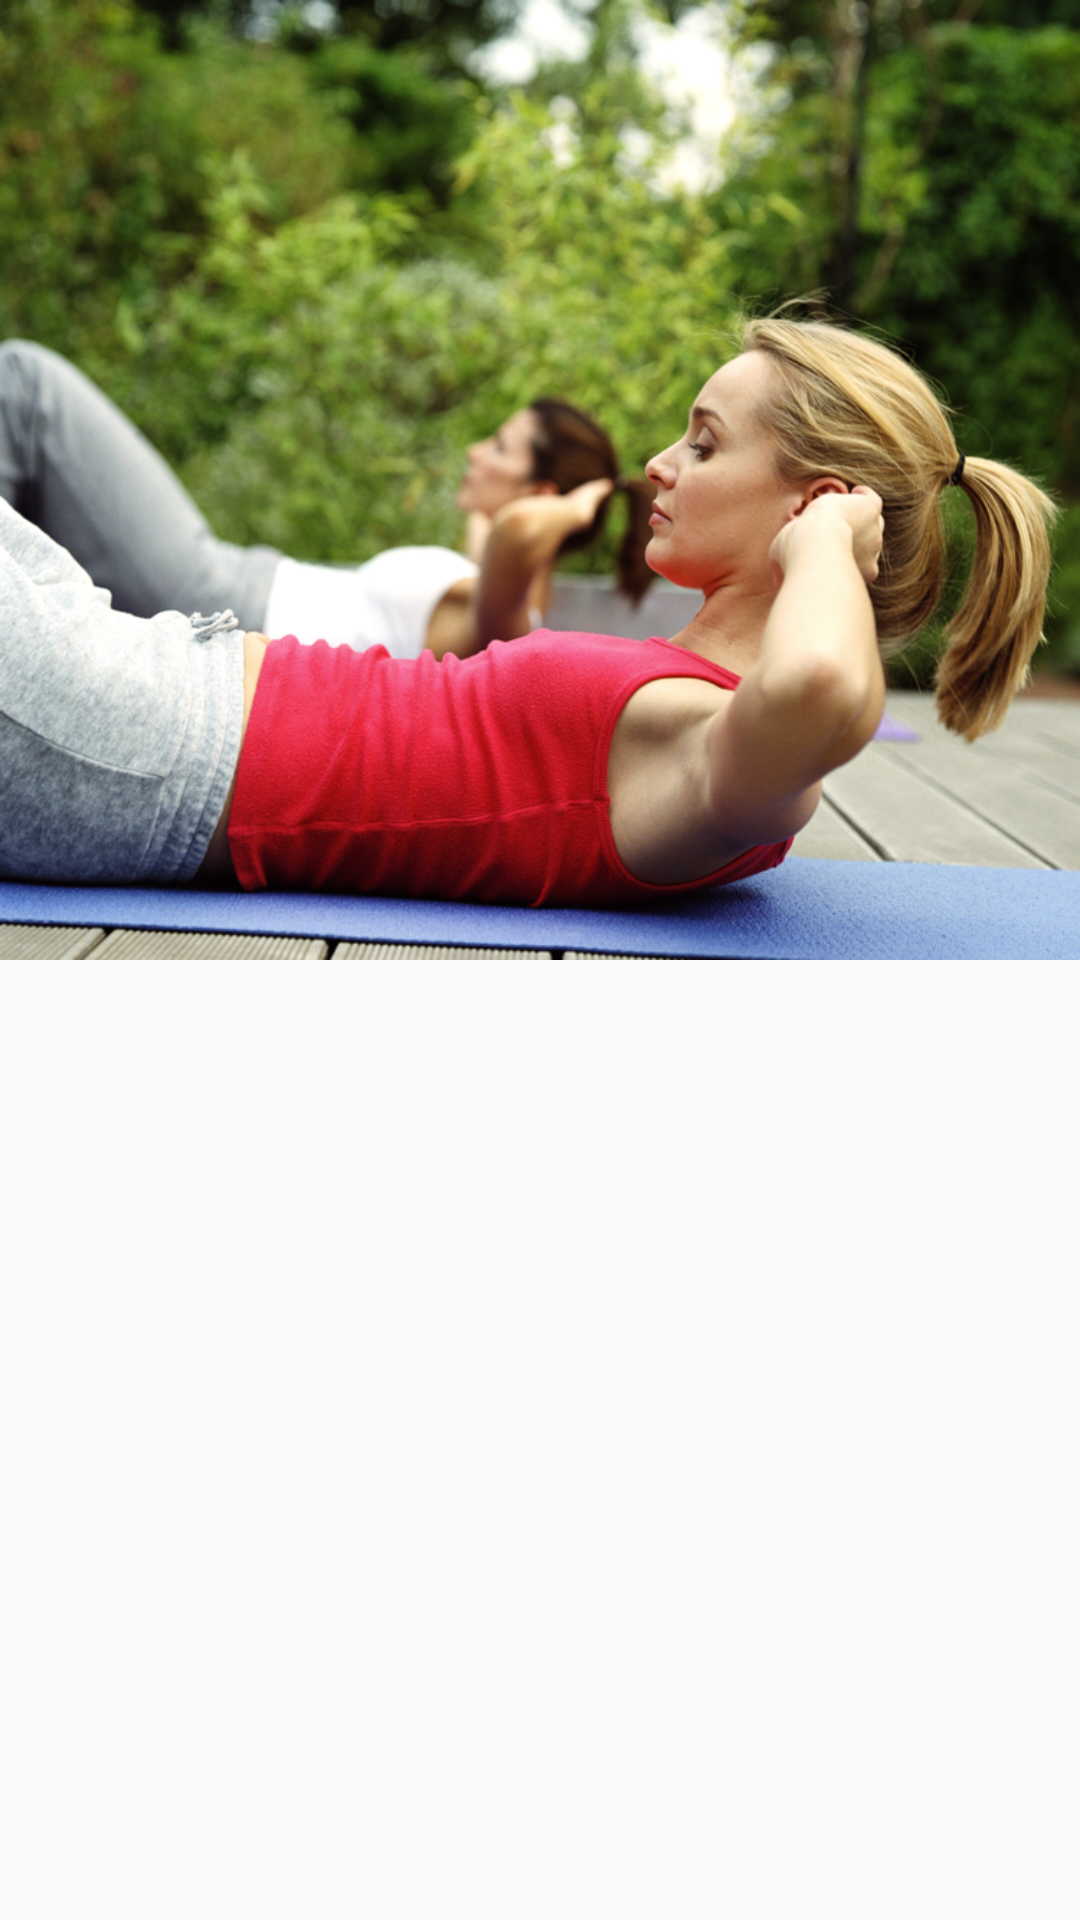

Write the Android layout XML for this screen, with the resource values it uses.
<!-- AndroidManifest.xml: application theme myTheme -->
<!-- res/layout/header_rank.xml -->
<?xml version="1.0" encoding="utf-8"?>
<RelativeLayout xmlns:android="http://schemas.android.com/apk/res/android"
    android:layout_width="match_parent"
    android:layout_height="match_parent"
    android:orientation="vertical">

    <ImageView
        android:layout_width="match_parent"
        android:layout_height="320dp"
        android:scaleType="fitXY"
        android:src="@mipmap/rank_bg" />

    <ImageView
        android:layout_width="match_parent"
        android:layout_height="78dp"
        android:layout_marginTop="320dp"/>
</RelativeLayout>
<!-- resources referenced by this layout -->
<resources>
  <!-- mipmap rank_bg: png bitmap (mipmap-xhdpi, 1023536 bytes) -->
  <style name="myTheme" parent="AppTheme">
          <item name="android:fitsSystemWindows">true</item>
      </style>
  <style name="AppTheme" parent="Theme.AppCompat.Light.NoActionBar">
          
          <item name="colorPrimary">@color/colorPrimary</item>
          <item name="colorAccent">@color/colorAccent</item>
      </style>
  <color name="colorPrimary">#3F51B5</color>
  <color name="colorAccent">#FF4081</color>
</resources>
